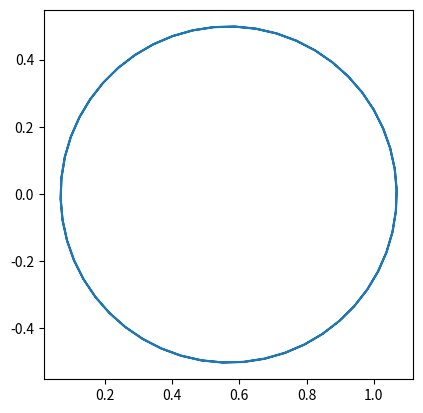

This figure's Python source:
# -*- coding: utf-8 -*-
"""
Created on Sun Mar 13 00:15:31 2022

[redacted]
"""

import math
import numpy as np
import matplotlib.pyplot as plt 
X1=[]
Y1=[]
Theta=[]
x=1
y=0.25
Vel=6.28
omega=12.57
theta=90
X1.append(x)
Y1.append(y)
Theta.append(theta)
espacio=np.arange(0, 1, 0.01)
thetaP=theta
xp=x
yp=y
for i in espacio:
    thetaA=thetaP+omega*0.01
    xa=xp+Vel*math.cos(thetaA)*0.01
    ya=yp+Vel*math.sin(thetaA)*0.01
    X1.append(xa)
    Y1.append(ya)
    Theta.append(thetaA)
    thetaP=thetaA
    xp=xa
    yp=ya
    
plt.plot(X1,Y1)
plt.axis('square')

plt.show()
print("el valor inicial de x es "+str(x)+" y su valor final es "+ str(xa))
print("el valor inicial de y es "+str(y)+" y su valor final es "+str (ya))